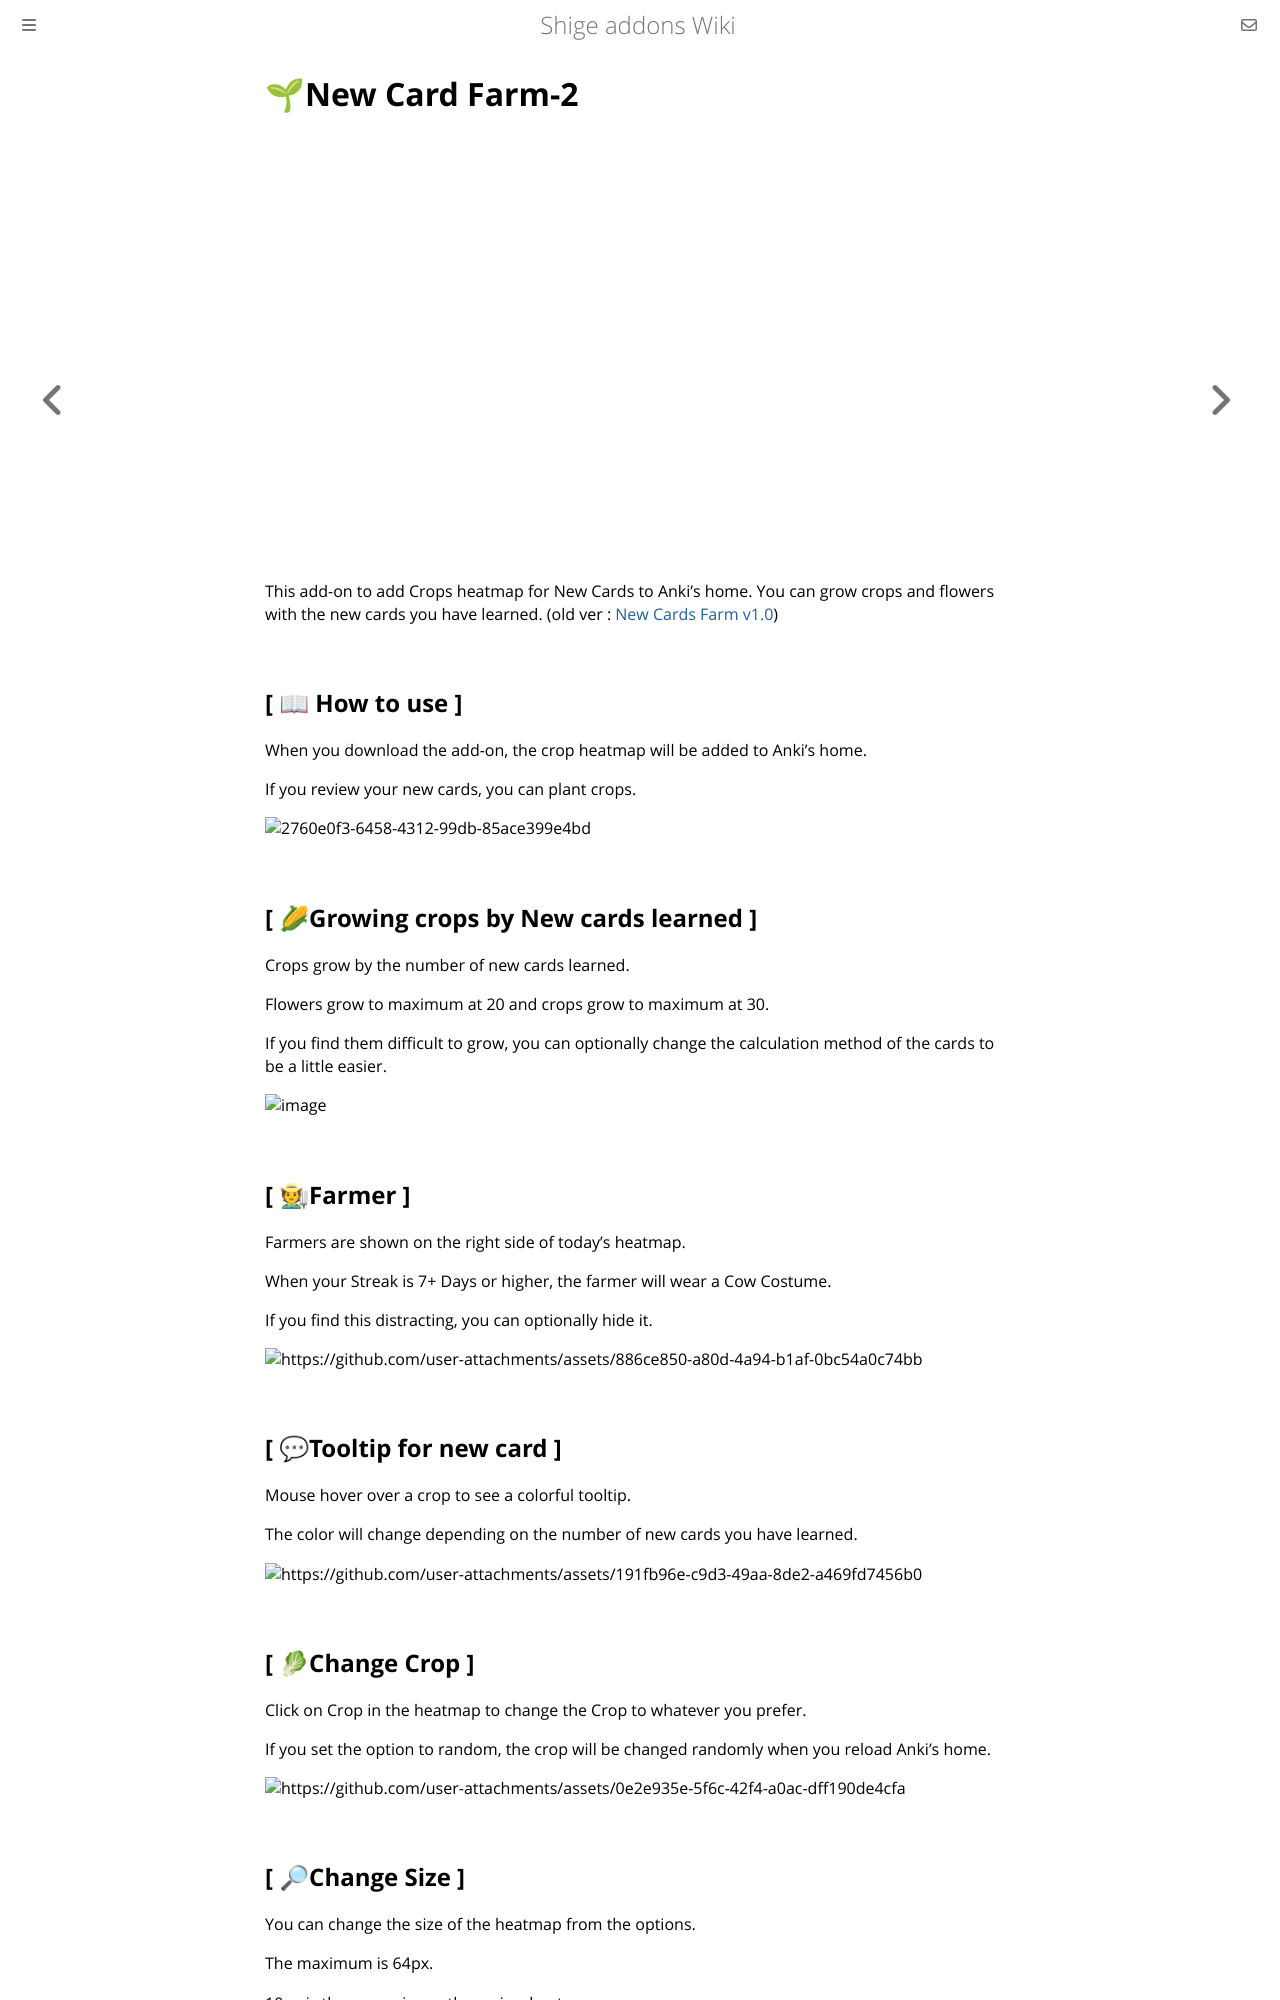

repository: shigeyukey/shige-addons-wiki · page: new-card-farm/new-card-farm-02.html · generator: mdbook

# 🌱New Card Farm-2


<iframe src="https://www.youtube.com/embed/6NO7uEgKRbQ?list=PLZhrgD6s-LFVsEhxRdEHf_OkGVe2YZfeo" frameborder="0" allow="accelerometer; autoplay; clipboard-write; encrypted-media; gyroscope; picture-in-picture" allowfullscreen style="aspect-ratio: 16/9; width: 100%;"></iframe>


This add-on to add Crops heatmap for New Cards to Anki's home. You can grow crops and flowers with the new cards you have learned. (old ver : [New Cards Farm v1.0](https://www.patreon.com/posts/how-to-use-new-0-105040125?utm_medium=clipboard_copy&utm_source=copyLink&utm_campaign=postshare_creator&utm_content=join_link))



## \[ 📖 How to use ]
When you download the add-on, the crop heatmap will be added to Anki's home.

If you review your new cards, you can plant crops.

![2760e0f3-6458-4312-99db-85ace399e4bd](https://github.com/user-attachments/assets/2760e0f3-6458-4312-99db-85ace399e4bd)

## \[ 🌽Growing crops by New cards learned ]
Crops grow by the number of new cards learned.

Flowers grow to maximum at 20 and crops grow to maximum at 30.

If you find them difficult to grow, you can optionally change the calculation method of the cards to be a little easier.

![image](https://github.com/user-attachments/assets/7d0881b8-8ace-4b62-9026-7bc4b9559c57)

## \[ 🧑🌾Farmer ]
Farmers are shown on the right side of today's heatmap.

When your Streak is 7+ Days or higher, the farmer will wear a Cow Costume.

If you find this distracting, you can optionally hide it.

![https://github.com/user-attachments/assets/886ce850-a80d-4a94-b1af-0bc54a0c74bb](https://github.com/user-attachments/assets/886ce850-a80d-4a94-b1af-0bc54a0c74bb)


## \[ 💬Tooltip for new card ]
Mouse hover over a crop to see a colorful tooltip.

The color will change depending on the number of new cards you have learned.

![https://github.com/user-attachments/assets/191fb96e-c9d3-49aa-8de2-a469fd7456b0](https://github.com/user-attachments/assets/191fb96e-c9d3-49aa-8de2-a469fd7456b0)

## \[ 🥬Change Crop ]
Click on Crop in the heatmap to change the Crop to whatever you prefer.

If you set the option to random, the crop will be changed randomly when you reload Anki's home.

![https://github.com/user-attachments/assets/0e2e935e-5f6c-42f4-a0ac-dff190de4cfa](https://github.com/user-attachments/assets/0e2e935e-5f6c-42f4-a0ac-dff190de4cfa)
